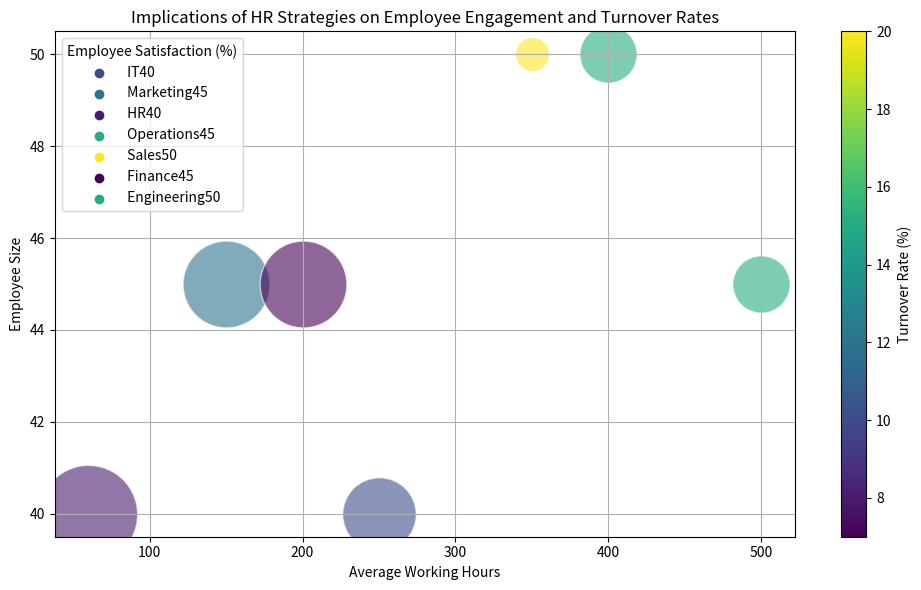

Here is the Python script that generated this plot: (Note: this script raises an exception after producing the figure.)
import matplotlib.pyplot as plt
from matplotlib.cm import ScalarMappable
from matplotlib.colors import Normalize
import numpy as np

raw_data = "Departments,Employee Size,Average Working Hours,Employee Satisfaction (%),Turnover Rate (%)\n IT,250,40,75,10\n Marketing,150,45,80,12\n HR,60,40,85,8\n Operations,500,45,70,15\n Sales,350,50,65,20\n Finance,200,45,80,7\n Engineering,400,50,70,15"
raw_data = raw_data.split("\n")
data_labels = raw_data[0].split(",")[1:]

data = []
line_labels = []
for row in raw_data[1:]:
    split_row = row.split(",")
    line_labels.append(split_row[0] + split_row[2])
    data.append([float(i) for i in split_row[1:]])

data = np.array(data)

fig, ax = plt.subplots(figsize=(10, 6))

cmap = plt.get_cmap("viridis")
colors = Normalize()(data[:, 3])
radii = 600 + (data[:, 2] - np.min(data[:, 2]))/(np.max(data[:, 2]) - np.min(data[:, 2])) * (5000 - 600)

for i, line_label in enumerate(line_labels):
    ax.scatter(data[i, 0], data[i, 1], s=radii[i], color=cmap(colors[i]), alpha=0.6, edgecolors="w", label=None)
    ax.scatter([], [], color=cmap(colors[i]), label=line_label)

ax.legend(title=data_labels[2], loc='upper left')
ax.grid(True)

mappable = ScalarMappable(cmap=cmap)
mappable.set_array(data[:, 3])
fig.colorbar(mappable, ax=ax, label=data_labels[3])

ax.set_ylabel(data_labels[0])
ax.set_xlabel(data_labels[1])
plt.title("Implications of HR Strategies on Employee Engagement and Turnover Rates")
plt.tight_layout()
plt.savefig("/cpfs01/user/yehancheng/workspace/datasets/SimChartV2/demo/bubble/png/242_202312310045.png")
plt.clf()
